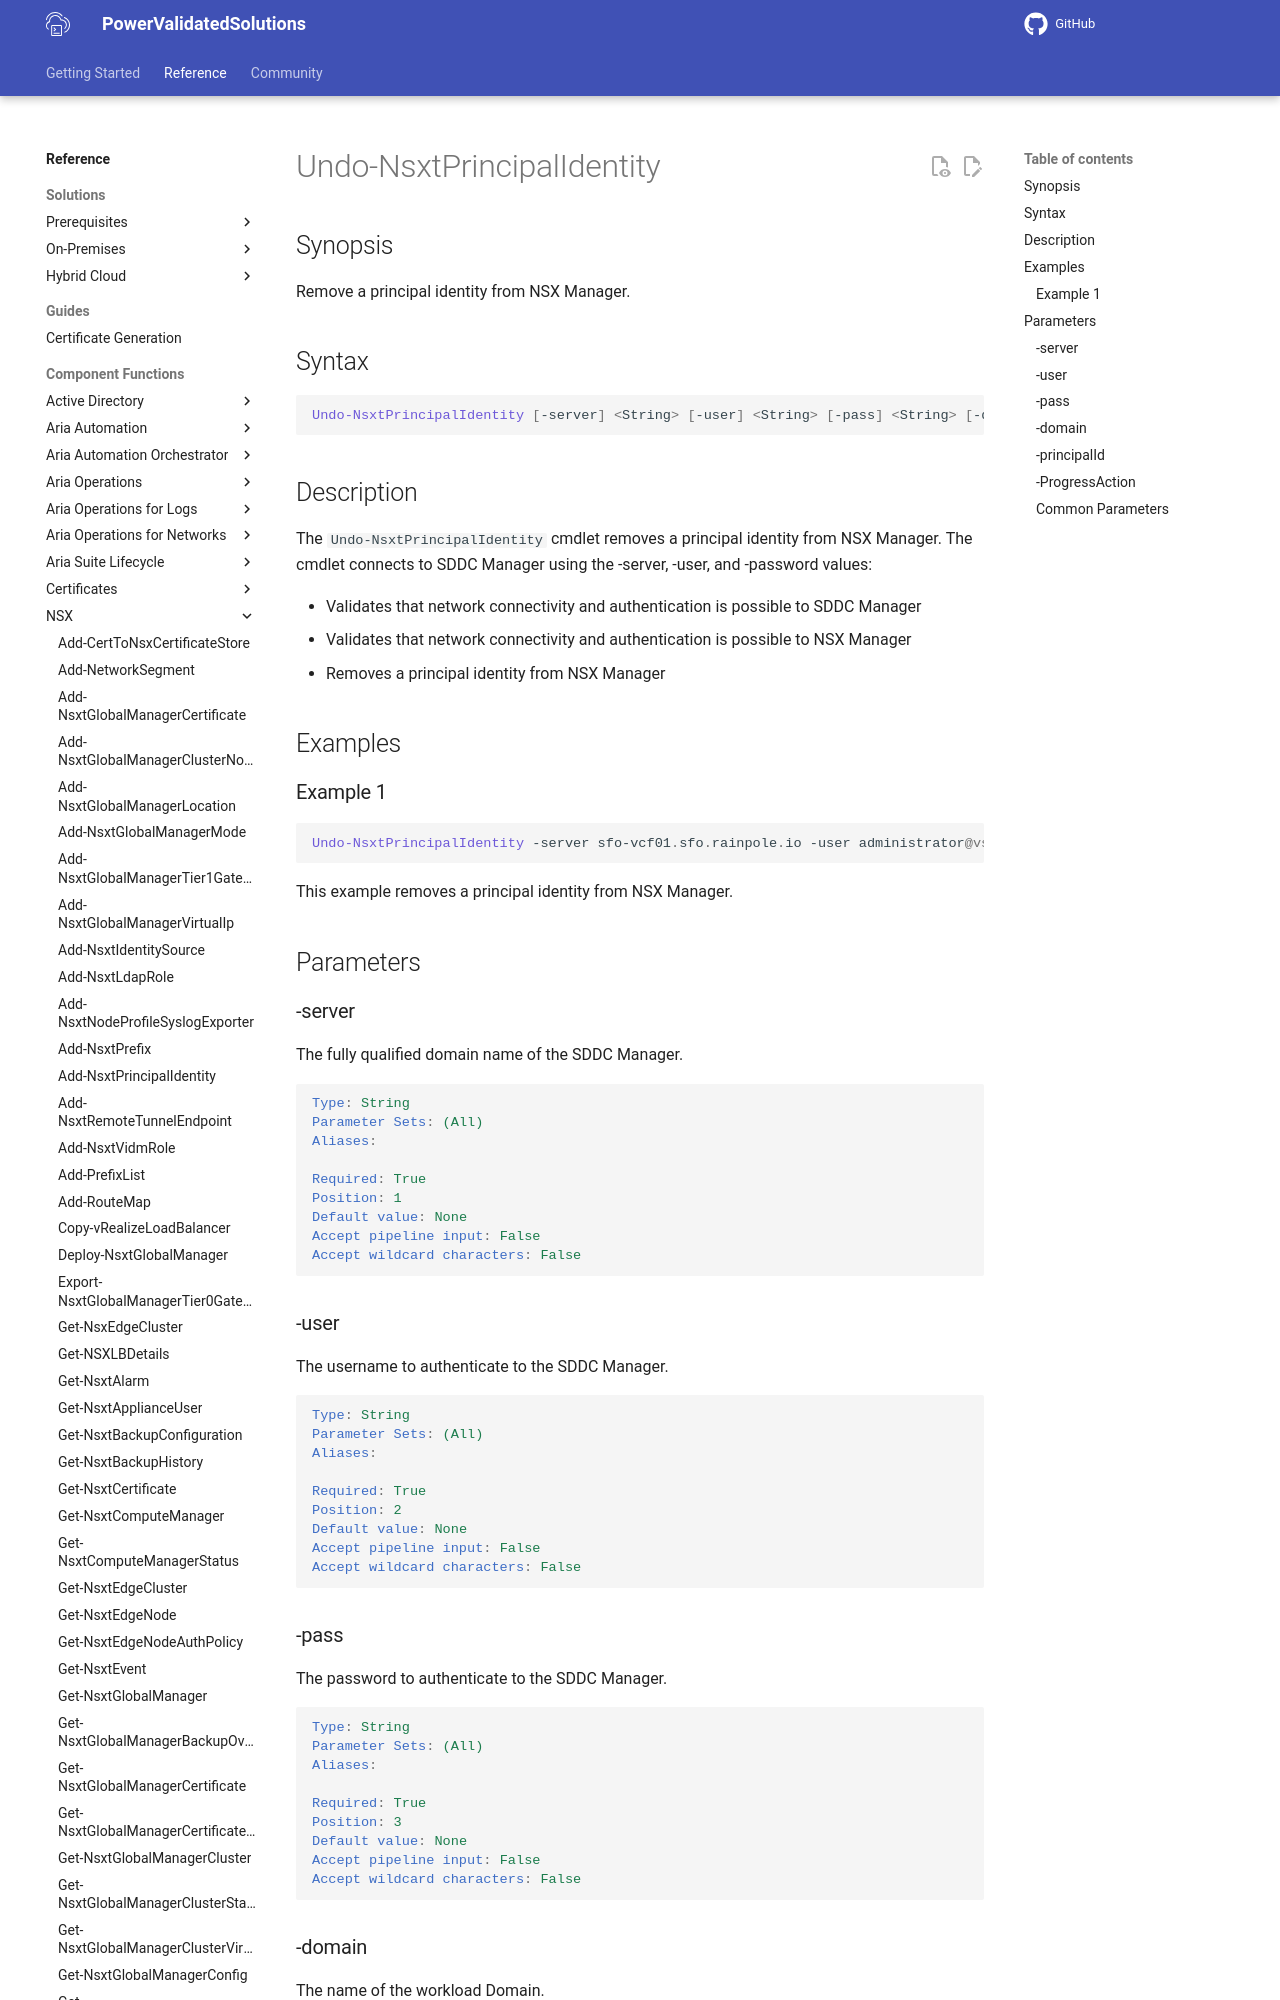

repository: vmware/power-validated-solutions-for-cloud-foundation · page: documentation/functions/nsx/Undo-NsxtPrincipalIdentity/index.html · generator: mkdocs

# Undo-NsxtPrincipalIdentity

## Synopsis

Remove a principal identity from NSX Manager.

## Syntax

```powershell
Undo-NsxtPrincipalIdentity [-server] <String> [-user] <String> [-pass] <String> [-domain] <String> [-principalId] <String> [-ProgressAction <ActionPreference>] [<CommonParameters>]
```

## Description

The `Undo-NsxtPrincipalIdentity` cmdlet removes a principal identity from NSX Manager.
The cmdlet connects to SDDC Manager using the -server, -user, and -password values:

- Validates that network connectivity and authentication is possible to SDDC Manager
- Validates that network connectivity and authentication is possible to NSX Manager
- Removes a principal identity from NSX Manager

## Examples
